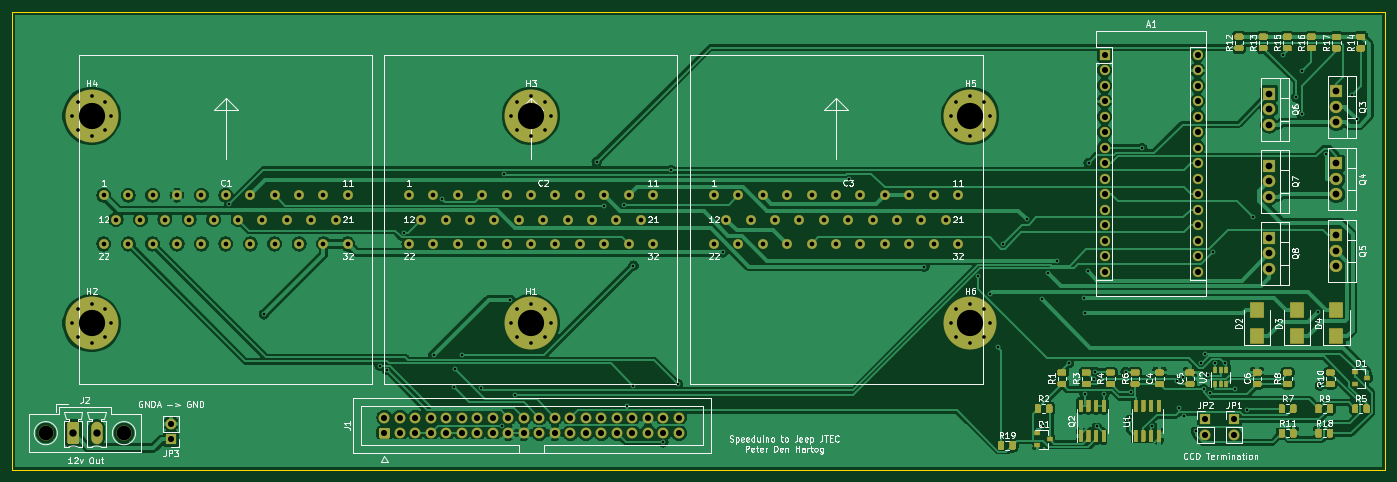
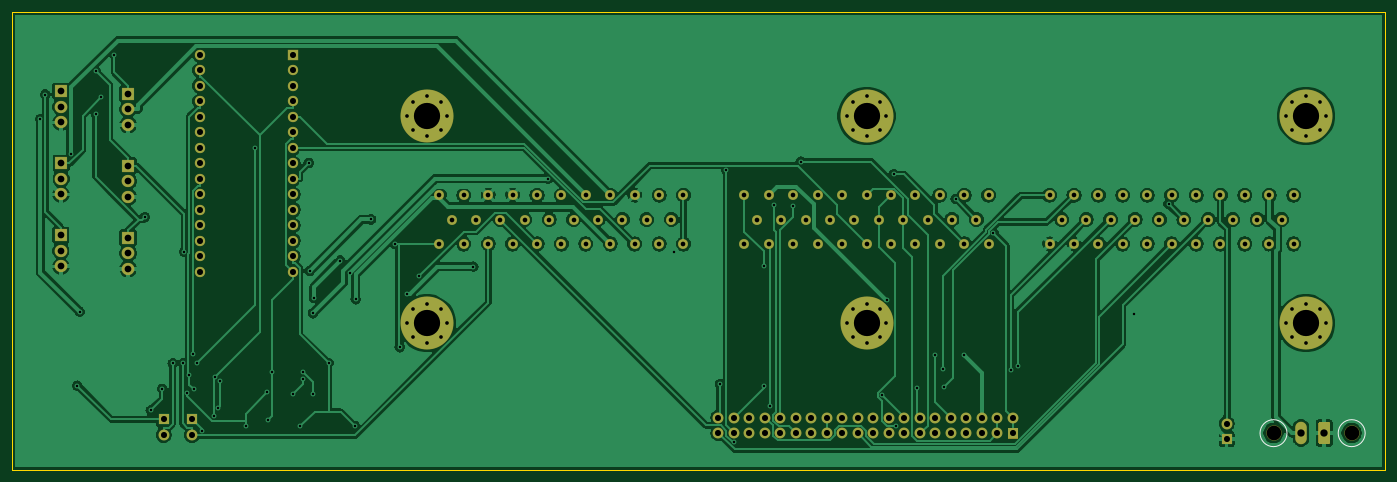
Circuit board: 10 layer files. Board 225.0 x 75.0 mm.
- bottom_copper: Jeep JTEC-B_Cu.gbr (225392 bytes)
- bottom_mask: Jeep JTEC-B_Mask.gbr (8538 bytes)
- paste: Jeep JTEC-B_Paste.gbr (475 bytes)
- bottom_silk: Jeep JTEC-B_SilkS.gbr (683 bytes)
- outline: Jeep JTEC-Edge_Cuts.gbr (716 bytes)
- top_copper: Jeep JTEC-F_Cu.gbr (253037 bytes)
- top_mask: Jeep JTEC-F_Mask.gbr (31867 bytes)
- paste: Jeep JTEC-F_Paste.gbr (23798 bytes)
- top_silk: Jeep JTEC-F_SilkS.gbr (77419 bytes)
- drill: Jeep JTEC.drl (5617 bytes)

=== bottom_copper: Jeep JTEC-B_Cu.gbr (225392 bytes, source omitted) ===
=== bottom_mask: Jeep JTEC-B_Mask.gbr (8538 bytes, source omitted) ===
=== paste: Jeep JTEC-B_Paste.gbr ===
%TF.GenerationSoftware,KiCad,Pcbnew,(5.1.6)-1*%
%TF.CreationDate,2021-10-10T19:12:38-05:00*%
%TF.ProjectId,Jeep JTEC,4a656570-204a-4544-9543-2e6b69636164,rev?*%
%TF.SameCoordinates,Original*%
%TF.FileFunction,Paste,Bot*%
%TF.FilePolarity,Positive*%
%FSLAX46Y46*%
G04 Gerber Fmt 4.6, Leading zero omitted, Abs format (unit mm)*
G04 Created by KiCad (PCBNEW (5.1.6)-1) date 2021-10-10 19:12:38*
%MOMM*%
%LPD*%
G01*
G04 APERTURE LIST*
G04 APERTURE END LIST*
M02*

=== bottom_silk: Jeep JTEC-B_SilkS.gbr ===
%TF.GenerationSoftware,KiCad,Pcbnew,(5.1.6)-1*%
%TF.CreationDate,2021-10-10T19:12:38-05:00*%
%TF.ProjectId,Jeep JTEC,4a656570-204a-4544-9543-2e6b69636164,rev?*%
%TF.SameCoordinates,Original*%
%TF.FileFunction,Legend,Bot*%
%TF.FilePolarity,Positive*%
%FSLAX46Y46*%
G04 Gerber Fmt 4.6, Leading zero omitted, Abs format (unit mm)*
G04 Created by KiCad (PCBNEW (5.1.6)-1) date 2021-10-10 19:12:38*
%MOMM*%
%LPD*%
G01*
G04 APERTURE LIST*
%ADD10C,0.120000*%
G04 APERTURE END LIST*
D10*
%TO.C,J2*%
X55520000Y-124000000D02*
G75*
G03*
X55520000Y-124000000I-2210000J0D01*
G01*
X42710000Y-124000000D02*
G75*
G03*
X42710000Y-124000000I-2210000J0D01*
G01*
%TD*%
M02*

=== outline: Jeep JTEC-Edge_Cuts.gbr ===
%TF.GenerationSoftware,KiCad,Pcbnew,(5.1.6)-1*%
%TF.CreationDate,2021-10-10T19:12:38-05:00*%
%TF.ProjectId,Jeep JTEC,4a656570-204a-4544-9543-2e6b69636164,rev?*%
%TF.SameCoordinates,Original*%
%TF.FileFunction,Profile,NP*%
%FSLAX46Y46*%
G04 Gerber Fmt 4.6, Leading zero omitted, Abs format (unit mm)*
G04 Created by KiCad (PCBNEW (5.1.6)-1) date 2021-10-10 19:12:38*
%MOMM*%
%LPD*%
G01*
G04 APERTURE LIST*
%TA.AperFunction,Profile*%
%ADD10C,0.050000*%
%TD*%
G04 APERTURE END LIST*
D10*
X35000000Y-130000000D02*
X35000000Y-55000000D01*
X260000000Y-130000000D02*
X35000000Y-130000000D01*
X260000000Y-55000000D02*
X260000000Y-130000000D01*
X35000000Y-55000000D02*
X260000000Y-55000000D01*
M02*

=== top_copper: Jeep JTEC-F_Cu.gbr (253037 bytes, source omitted) ===
=== top_mask: Jeep JTEC-F_Mask.gbr (31867 bytes, source omitted) ===
=== paste: Jeep JTEC-F_Paste.gbr (23798 bytes, source omitted) ===
=== top_silk: Jeep JTEC-F_SilkS.gbr (77419 bytes, source omitted) ===
=== drill: Jeep JTEC.drl ===
M48
; DRILL file {KiCad (5.1.6)-1} date 10/10/21 19:12:40
; FORMAT={3:3/ absolute / metric / suppress leading zeros}
; #@! TF.CreationDate,2021-10-10T19:12:40-05:00
; #@! TF.GenerationSoftware,Kicad,Pcbnew,(5.1.6)-1
FMAT,2
METRIC,TZ
T1C0.400
T2C0.600
T3C0.762
T4C1.000
T5C1.100
T6C1.200
T7C4.300
T8C2.400
%
G90
G05
T1
X70506Y-86494
X76242Y-104516
X95211Y-112943
X96384Y-113668
X99204Y-91193
X104041Y-111194
X105389Y-85624
X107334Y-116497
X107526Y-113465
X108767Y-111237
X111781Y-116666
X115190Y-122825
X115542Y-81557
X116641Y-102179
X117455Y-117718
X130772Y-79504
X131988Y-86769
X135245Y-86585
X135790Y-119528
X136805Y-96553
X136805Y-116247
X141673Y-125496
X142990Y-80940
X144044Y-115971
X151489Y-94381
X172175Y-82314
X184446Y-96719
X193265Y-98225
X195248Y-101165
X196506Y-109929
X197312Y-93018
X201220Y-88985
X203709Y-102058
X203866Y-122798
X204717Y-97775
X206215Y-95713
X208166Y-112529
X210563Y-101870
X210715Y-104374
X210715Y-117609
X211223Y-97426
X211411Y-79731
X212297Y-115172
X212405Y-113993
X212769Y-122872
X213949Y-117642
X217470Y-113993
X218124Y-121826
X218297Y-117326
X220191Y-77349
X221759Y-122842
X225921Y-115468
X226239Y-119925
X226810Y-114806
X226968Y-121238
X228955Y-123608
X229799Y-112545
X230216Y-116792
X230406Y-111007
X230951Y-114519
X231355Y-117399
X231793Y-94249
X232086Y-112573
X233700Y-112581
X235408Y-116775
X237321Y-120274
X238278Y-88635
X243283Y-62052
X245414Y-68944
X246273Y-71756
X246306Y-64725
X248968Y-104117
X249318Y-116213
X250340Y-78221
X254575Y-68507
X255386Y-72584
T2
X44775Y-106000
X45720Y-103720
X45720Y-108280
X48000Y-102775
X48000Y-109225
X50280Y-103720
X50280Y-108280
X51225Y-106000
X116775Y-72000
X117720Y-69720
X117720Y-74280
X120000Y-68775
X120000Y-75225
X122280Y-69720
X122280Y-74280
X123225Y-72000
X116775Y-106000
X117720Y-103720
X117720Y-108280
X120000Y-102775
X120000Y-109225
X122280Y-103720
X122280Y-108280
X123225Y-106000
X188775Y-106000
X189720Y-103720
X189720Y-108280
X192000Y-102775
X192000Y-109225
X194280Y-103720
X194280Y-108280
X195225Y-106000
X44775Y-72000
X45720Y-69720
X45720Y-74280
X48000Y-68775
X48000Y-75225
X50280Y-69720
X50280Y-74280
X51225Y-72000
X188775Y-72000
X189720Y-69720
X189720Y-74280
X192000Y-68775
X192000Y-75225
X194280Y-69720
X194280Y-74280
X195225Y-72000
T3
X150000Y-85000
X150000Y-93000
X152000Y-89000
X154000Y-85000
X154000Y-93000
X156000Y-89000
X158000Y-85000
X158000Y-93000
X160000Y-89000
X162000Y-85000
X162000Y-93000
X164000Y-89000
X166000Y-85000
X166000Y-93000
X168000Y-89000
X170000Y-85000
X170000Y-93000
X172000Y-89000
X174000Y-85000
X174000Y-93000
X176000Y-89000
X178000Y-85000
X178000Y-93000
X180000Y-89000
X182000Y-85000
X182000Y-93000
X184000Y-89000
X186000Y-85000
X186000Y-93000
X188000Y-89000
X190000Y-85000
X190000Y-93000
X100000Y-85000
X100000Y-93000
X102000Y-89000
X104000Y-85000
X104000Y-93000
X106000Y-89000
X108000Y-85000
X108000Y-93000
X110000Y-89000
X112000Y-85000
X112000Y-93000
X114000Y-89000
X116000Y-85000
X116000Y-93000
X118000Y-89000
X120000Y-85000
X120000Y-93000
X122000Y-89000
X124000Y-85000
X124000Y-93000
X126000Y-89000
X128000Y-85000
X128000Y-93000
X130000Y-89000
X132000Y-85000
X132000Y-93000
X134000Y-89000
X136000Y-85000
X136000Y-93000
X138000Y-89000
X140000Y-85000
X140000Y-93000
X50000Y-85000
X50000Y-93000
X52000Y-89000
X54000Y-85000
X54000Y-93000
X56000Y-89000
X58000Y-85000
X58000Y-93000
X60000Y-89000
X62000Y-85000
X62000Y-93000
X64000Y-89000
X66000Y-85000
X66000Y-93000
X68000Y-89000
X70000Y-85000
X70000Y-93000
X72000Y-89000
X74000Y-85000
X74000Y-93000
X76000Y-89000
X78000Y-85000
X78000Y-93000
X80000Y-89000
X82000Y-85000
X82000Y-93000
X84000Y-89000
X86000Y-85000
X86000Y-93000
X88000Y-89000
X90000Y-85000
X90000Y-93000
T4
X230540Y-121740
X230540Y-124280
X96000Y-121460
X96000Y-124000
X98540Y-121460
X98540Y-124000
X101080Y-121460
X101080Y-124000
X103620Y-121460
X103620Y-124000
X106160Y-121460
X106160Y-124000
X108700Y-121460
X108700Y-124000
X111240Y-121460
X111240Y-124000
X113780Y-121460
X113780Y-124000
X116320Y-121460
X116320Y-124000
X118860Y-121460
X118860Y-124000
X121400Y-121460
X121400Y-124000
X123940Y-121460
X123940Y-124000
X126480Y-121460
X126480Y-124000
X129020Y-121460
X129020Y-124000
X131560Y-121460
X131560Y-124000
X134100Y-121460
X134100Y-124000
X136640Y-121460
X136640Y-124000
X139180Y-121460
X139180Y-124000
X141720Y-121460
X141720Y-124000
X144260Y-121460
X144260Y-124000
X214000Y-62000
X214000Y-64540
X214000Y-67080
X214000Y-69620
X214000Y-72160
X214000Y-74700
X214000Y-77240
X214000Y-79780
X214000Y-82320
X214000Y-84860
X214000Y-87400
X214000Y-89940
X214000Y-92480
X214000Y-95020
X214000Y-97560
X229240Y-62000
X229240Y-64540
X229240Y-67080
X229240Y-69620
X229240Y-72160
X229240Y-74700
X229240Y-77240
X229240Y-79780
X229240Y-82320
X229240Y-84860
X229240Y-87400
X229240Y-89940
X229240Y-92480
X229240Y-95020
X229240Y-97560
X235190Y-121740
X235190Y-124280
X61000Y-122460
X61000Y-125000
T5
X241000Y-68400
X241000Y-70940
X241000Y-73480
X241000Y-80200
X241000Y-82740
X241000Y-85280
X241000Y-92000
X241000Y-94540
X241000Y-97080
X252000Y-91600
X252000Y-94140
X252000Y-96680
X252000Y-68000
X252000Y-70540
X252000Y-73080
X252000Y-79800
X252000Y-82340
X252000Y-84880
T6
X45000Y-124000
X48810Y-124000
T7
X48000Y-106000
X120000Y-72000
X120000Y-106000
X192000Y-106000
X48000Y-72000
X192000Y-72000
T8
X40500Y-124000
X53310Y-124000
T0
M30
